Photos from the image-classification dataset "images" in the GitHub repository 7timothyhn/Capstone-CNN-MIU-project. Its 4 classes are: 4-4 time signature, half note, quarter note, whole note.

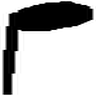
Label: quarter note

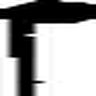
Label: quarter note

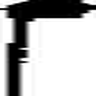
Label: quarter note

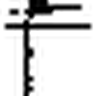
Label: quarter note

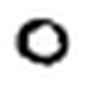
Label: whole note

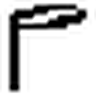
Label: half note
